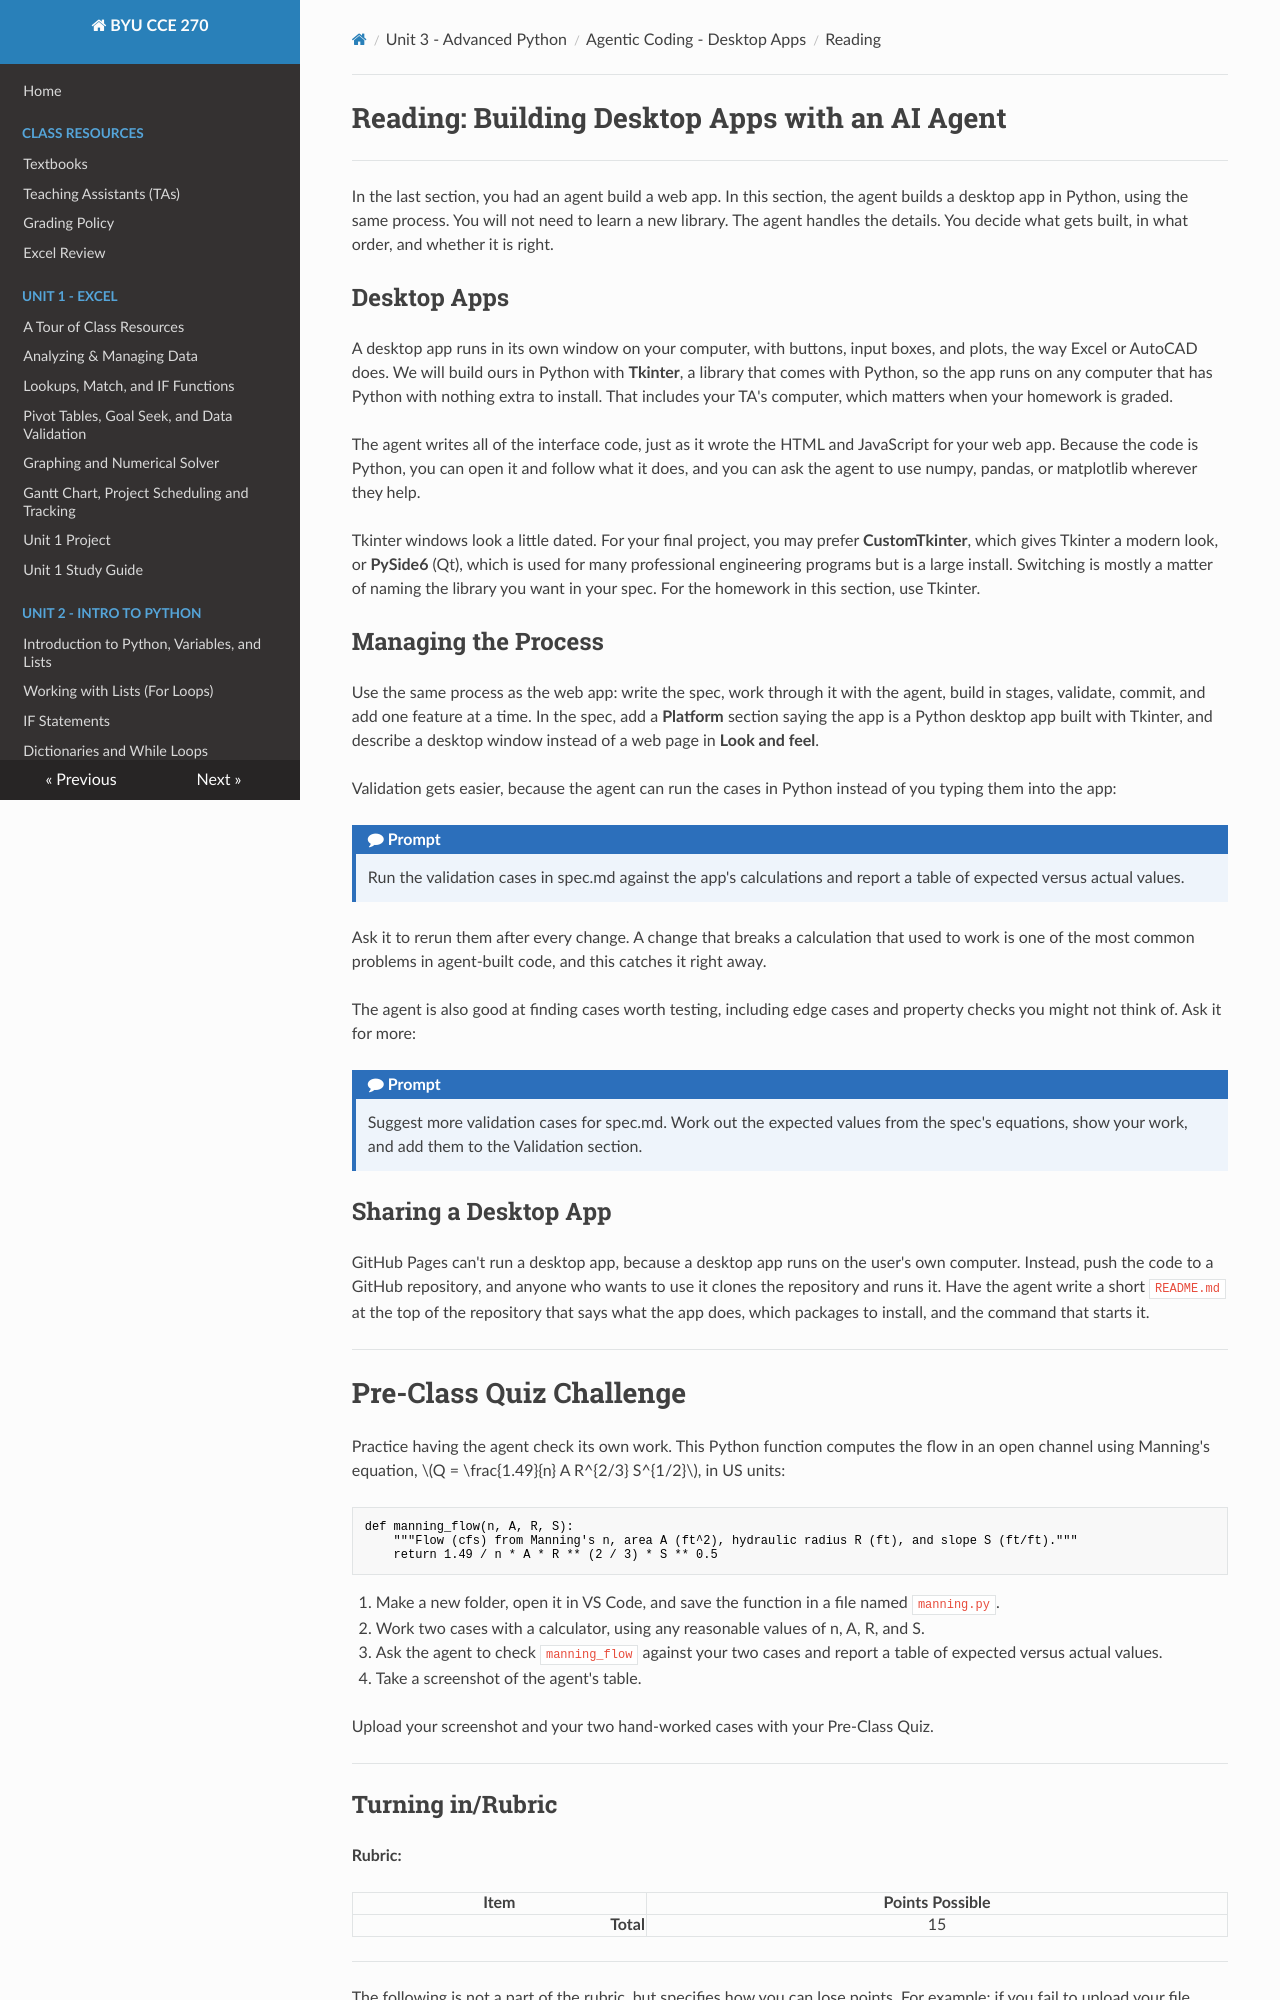

repository: byu-cce270/content · page: unit3/06_ai_desktop_apps/desktop_read/index.html · generator: mkdocs

# Reading: Building Desktop Apps with an AI Agent

---

In the last section, you had an agent build a web app. In this section, the agent builds a desktop app in Python, using the same process. You will not need to learn a new library. The agent handles the details. You decide what gets built, in what order, and whether it is right.

## Desktop Apps

A desktop app runs in its own window on your computer, with buttons, input boxes, and plots, the way Excel or AutoCAD does. We will build ours in Python with **Tkinter**, a library that comes with Python, so the app runs on any computer that has Python with nothing extra to install. That includes your TA's computer, which matters when your homework is graded.

The agent writes all of the interface code, just as it wrote the HTML and JavaScript for your web app. Because the code is Python, you can open it and follow what it does, and you can ask the agent to use numpy, pandas, or matplotlib wherever they help.

Tkinter windows look a little dated. For your final project, you may prefer **CustomTkinter**, which gives Tkinter a modern look, or **PySide6** (Qt), which is used for many professional engineering programs but is a large install. Switching is mostly a matter of naming the library you want in your spec. For the homework in this section, use Tkinter.

## Managing the Process

Use the same process as the web app: write the spec, work through it with the agent, build in stages, validate, commit, and add one feature at a time. In the spec, add a **Platform** section saying the app is a Python desktop app built with Tkinter, and describe a desktop window instead of a web page in **Look and feel**.

Validation gets easier, because the agent can run the cases in Python instead of you typing them into the app:

!!! prompt "Prompt"
    Run the validation cases in spec.md against the app's calculations and report a table of expected versus actual values.

Ask it to rerun them after every change. A change that breaks a calculation that used to work is one of the most common problems in agent-built code, and this catches it right away.

The agent is also good at finding cases worth testing, including edge cases and property checks you might not think of. Ask it for more:

!!! prompt "Prompt"
    Suggest more validation cases for spec.md. Work out the expected values from the spec's equations, show your work, and add them to the Validation section.

## Sharing a Desktop App

GitHub Pages can't run a desktop app, because a desktop app runs on the user's own computer. Instead, push the code to a GitHub repository, and anyone who wants to use it clones the repository and runs it. Have the agent write a short `README.md` at the top of the repository that says what the app does, which packages to install, and the command that starts it.

---

# Pre-Class Quiz Challenge

Practice having the agent check its own work. This Python function computes the flow in an open channel using Manning's equation, $Q = \frac{1.49}{n} A R^{2/3} S^{1/2}$, in US units:

```python
def manning_flow(n, A, R, S):
    """Flow (cfs) from Manning's n, area A (ft^2), hydraulic radius R (ft), and slope S (ft/ft)."""
    return 1.49 / n * A * R ** (2 / 3) * S ** 0.5
```

1. Make a new folder, open it in VS Code, and save the function in a file named `manning.py`.
2. Work two cases with a calculator, using any reasonable values of n, A, R, and S.
3. Ask the agent to check `manning_flow` against your two cases and report a table of expected versus actual values.
4. Take a screenshot of the agent's table.

Upload your screenshot and your two hand-worked cases with your Pre-Class Quiz.

---
